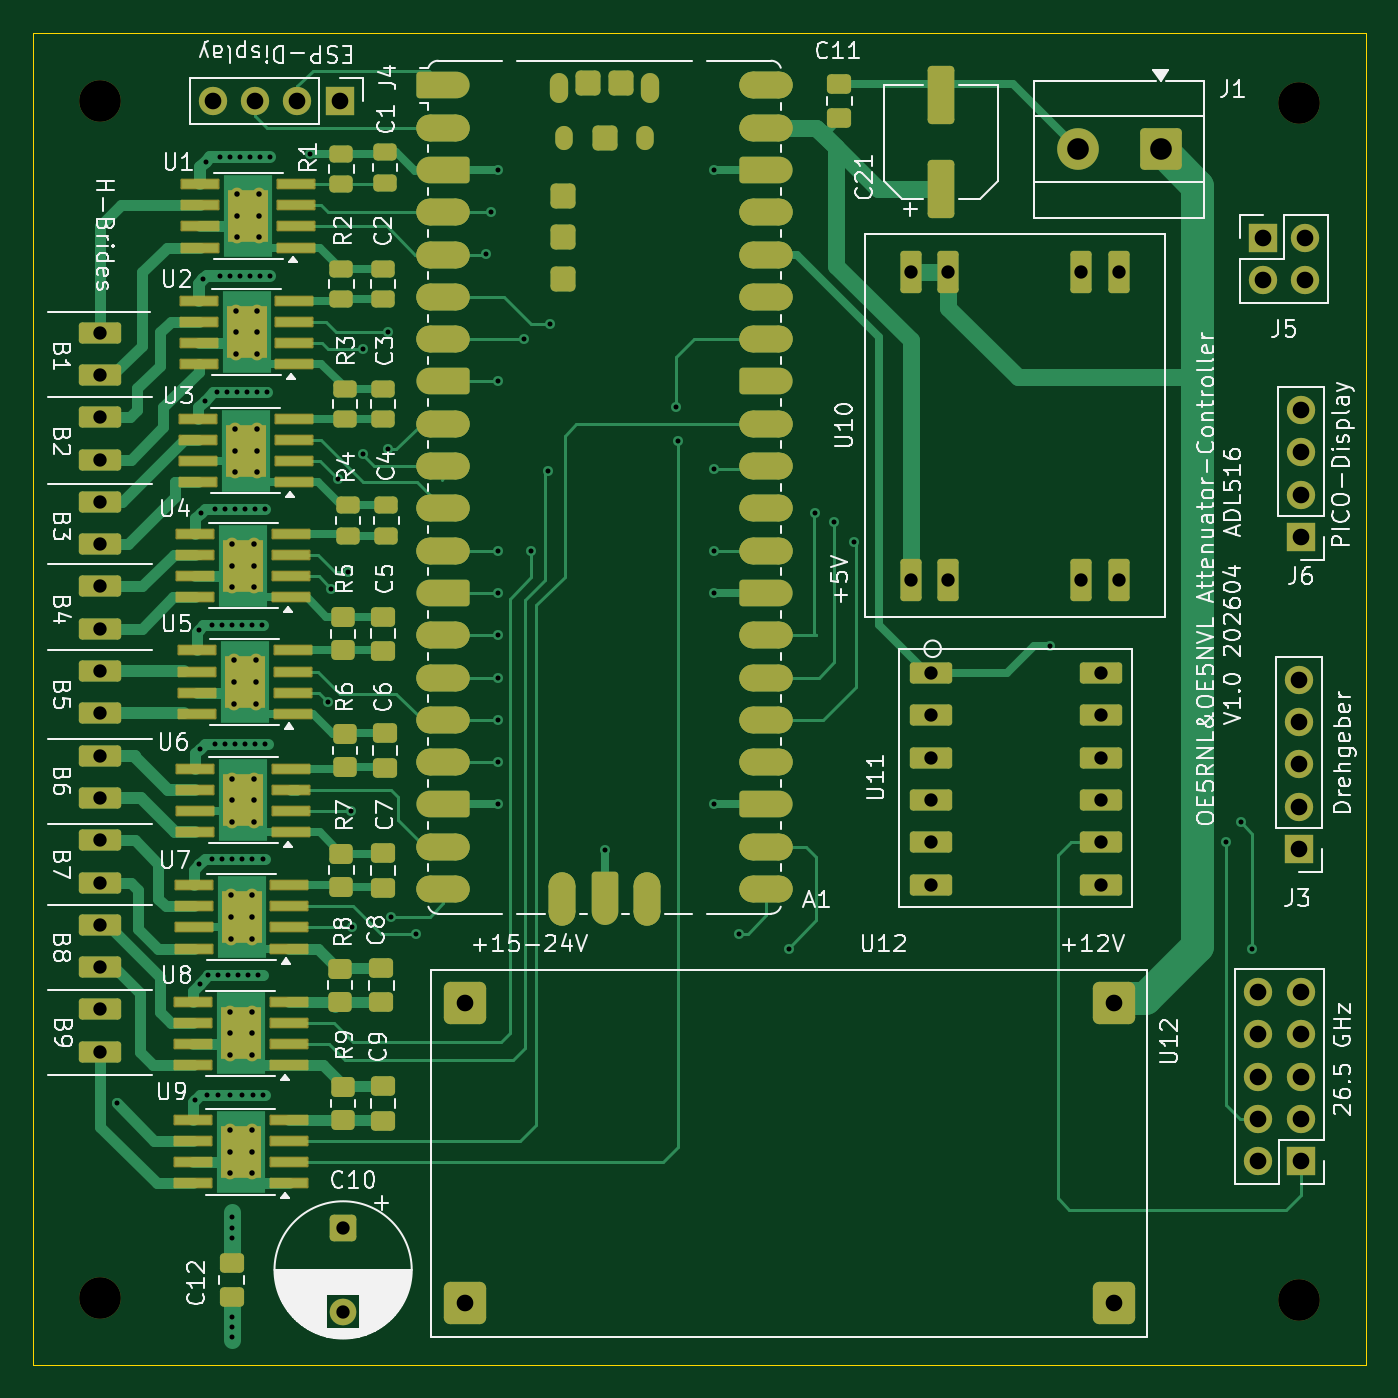
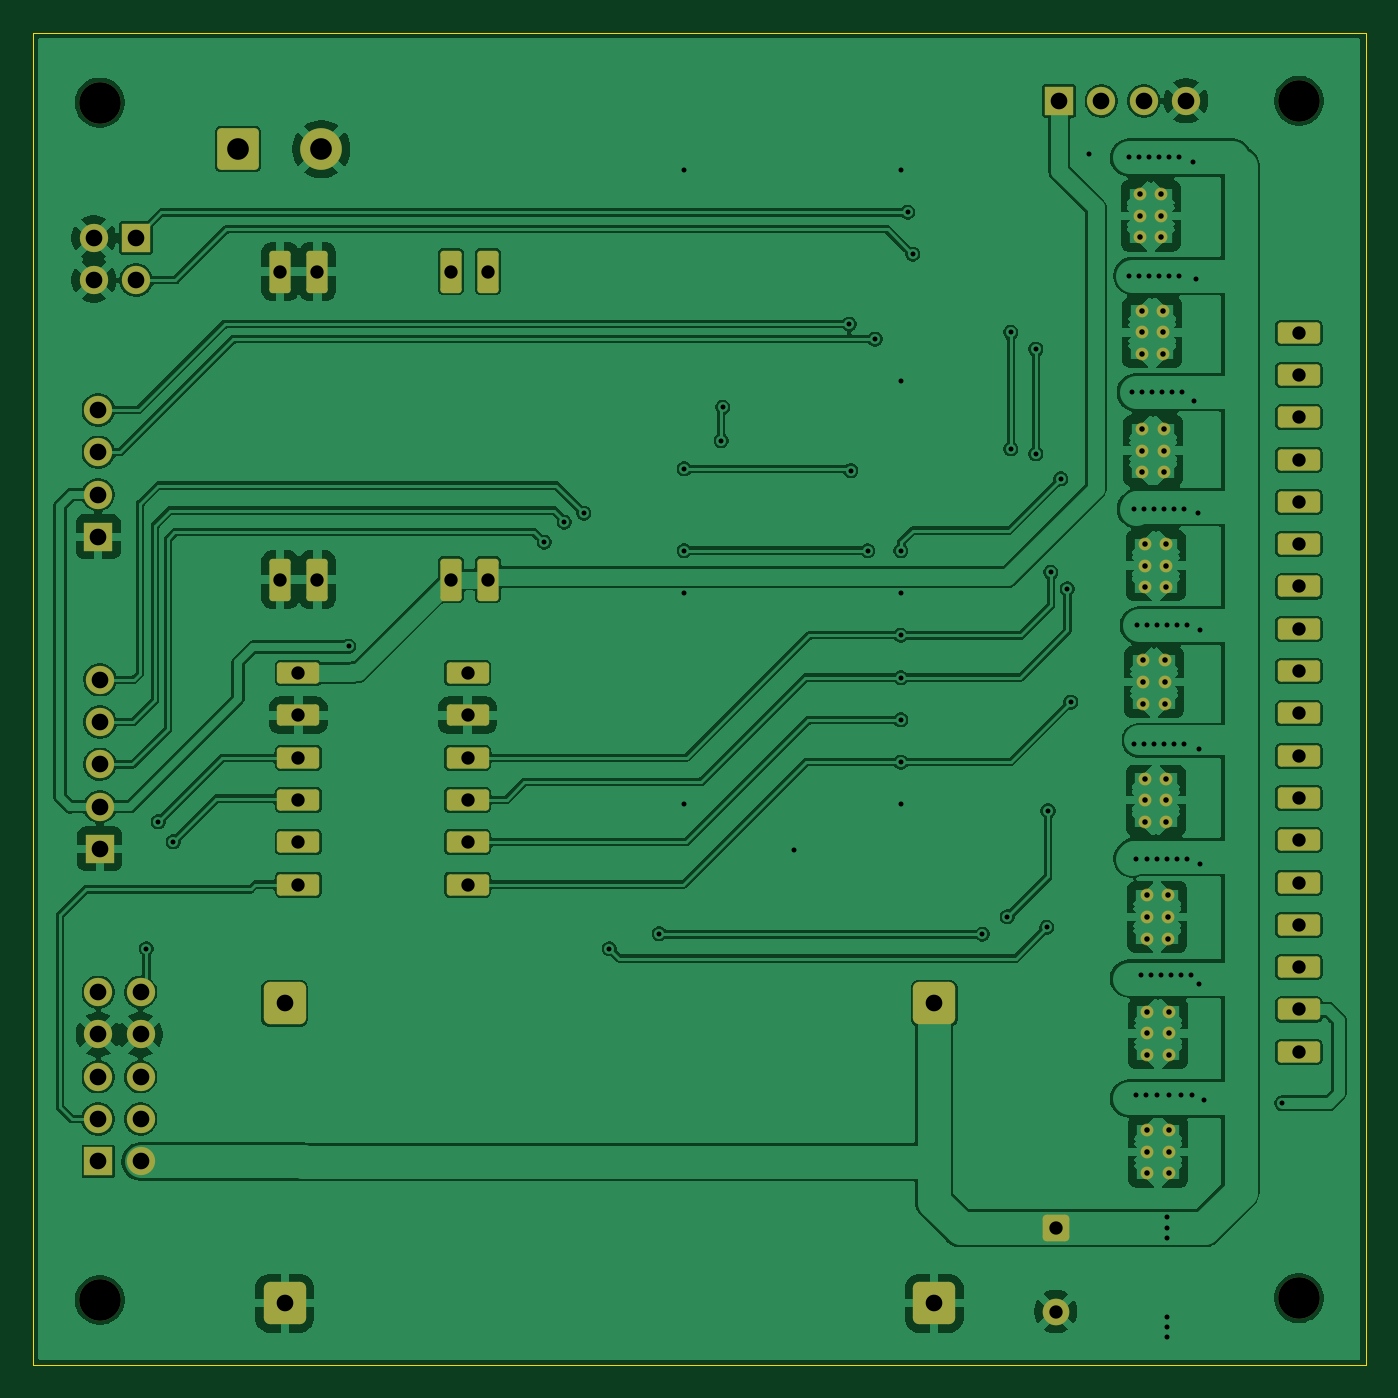
Circuit board: 11 layer files. Board 80.0 x 80.0 mm.
- bottom_copper: att-B_Cu.gbl (255994 bytes)
- bottom_mask: att-B_Mask.gbs (5438 bytes)
- paste: att-B_Paste.gbp (490 bytes)
- bottom_silk: att-B_Silkscreen.gbo (5448 bytes)
- outline: att-Edge_Cuts.gm1 (644 bytes)
- top_copper: att-F_Cu.gtl (56292 bytes)
- top_mask: att-F_Mask.gts (13982 bytes)
- paste: att-F_Paste.gtp (7074 bytes)
- top_silk: att-F_Silkscreen.gto (146641 bytes)
- drill: att-NPTH.drl (422 bytes)
- drill: att-PTH.drl (3793 bytes)

=== bottom_copper: att-B_Cu.gbl (255994 bytes, source omitted) ===
=== bottom_mask: att-B_Mask.gbs ===
%TF.GenerationSoftware,KiCad,Pcbnew,10.0.0-10.0.0~ubuntu24.04.1*%
%TF.CreationDate,2026-04-20T17:56:39+02:00*%
%TF.ProjectId,att,6174742e-6b69-4636-9164-5f7063625858,rev?*%
%TF.SameCoordinates,Original*%
%TF.FileFunction,Soldermask,Bot*%
%TF.FilePolarity,Negative*%
%FSLAX46Y46*%
G04 Gerber Fmt 4.6, Leading zero omitted, Abs format (unit mm)*
G04 Created by KiCad (PCBNEW 10.0.0-10.0.0~ubuntu24.04.1) date 2026-04-20 17:56:39*
%MOMM*%
%LPD*%
G01*
G04 APERTURE LIST*
G04 Aperture macros list*
%AMRoundRect*
0 Rectangle with rounded corners*
0 $1 Rounding radius*
0 $2 $3 $4 $5 $6 $7 $8 $9 X,Y pos of 4 corners*
0 Add a 4 corners polygon primitive as box body*
4,1,4,$2,$3,$4,$5,$6,$7,$8,$9,$2,$3,0*
0 Add four circle primitives for the rounded corners*
1,1,$1+$1,$2,$3*
1,1,$1+$1,$4,$5*
1,1,$1+$1,$6,$7*
1,1,$1+$1,$8,$9*
0 Add four rect primitives between the rounded corners*
20,1,$1+$1,$2,$3,$4,$5,0*
20,1,$1+$1,$4,$5,$6,$7,0*
20,1,$1+$1,$6,$7,$8,$9,0*
20,1,$1+$1,$8,$9,$2,$3,0*%
G04 Aperture macros list end*
%ADD10R,1.700000X1.700000*%
%ADD11C,1.700000*%
%ADD12RoundRect,0.381000X0.889000X0.889000X-0.889000X0.889000X-0.889000X-0.889000X0.889000X-0.889000X0*%
%ADD13C,2.500000*%
%ADD14C,0.770000*%
%ADD15RoundRect,0.250000X-0.550000X0.550000X-0.550000X-0.550000X0.550000X-0.550000X0.550000X0.550000X0*%
%ADD16C,1.600000*%
%ADD17RoundRect,0.250000X1.000000X1.000000X-1.000000X1.000000X-1.000000X-1.000000X1.000000X-1.000000X0*%
%ADD18RoundRect,0.190500X-1.079500X-0.444500X1.079500X-0.444500X1.079500X0.444500X-1.079500X0.444500X0*%
%ADD19RoundRect,0.190500X-0.444500X1.079500X-0.444500X-1.079500X0.444500X-1.079500X0.444500X1.079500X0*%
G04 APERTURE END LIST*
D10*
%TO.C,J2*%
X128696641Y-115280000D03*
D11*
X126156641Y-115280000D03*
X128696641Y-112740000D03*
X126156641Y-112740000D03*
X128696641Y-110200000D03*
X126156641Y-110200000D03*
X128696641Y-107660000D03*
X126156641Y-107660000D03*
X128696641Y-105120000D03*
X126156641Y-105120000D03*
%TD*%
D12*
%TO.C,U12*%
X78500000Y-123800000D03*
X78500000Y-105800000D03*
X117500000Y-123800000D03*
X117500000Y-105800000D03*
%TD*%
D13*
%TO.C,H3*%
X56600000Y-123500000D03*
%TD*%
D14*
%TO.C,U7*%
X65750000Y-101900000D03*
X65750000Y-100600000D03*
X65750000Y-99300000D03*
X64450000Y-101900000D03*
X64450000Y-100600000D03*
X64450000Y-99300000D03*
%TD*%
%TO.C,U3*%
X66000000Y-73900000D03*
X66000000Y-72600000D03*
X66000000Y-71300000D03*
X64700000Y-73900000D03*
X64700000Y-72600000D03*
X64700000Y-71300000D03*
%TD*%
D13*
%TO.C,H2*%
X128600000Y-51700000D03*
%TD*%
D14*
%TO.C,U6*%
X65850000Y-94900000D03*
X65850000Y-93600000D03*
X65850000Y-92300000D03*
X64550000Y-94900000D03*
X64550000Y-93600000D03*
X64550000Y-92300000D03*
%TD*%
%TO.C,U1*%
X66150000Y-59800000D03*
X66150000Y-58500000D03*
X66150000Y-57200000D03*
X64850000Y-59800000D03*
X64850000Y-58500000D03*
X64850000Y-57200000D03*
%TD*%
D15*
%TO.C,C10*%
X71200000Y-119297349D03*
D16*
X71200000Y-124297349D03*
%TD*%
D13*
%TO.C,H1*%
X56600000Y-51600000D03*
%TD*%
D10*
%TO.C,J3*%
X128600000Y-96520000D03*
D11*
X128600000Y-93980000D03*
X128600000Y-91440000D03*
X128600000Y-88900000D03*
X128600000Y-86360000D03*
%TD*%
D14*
%TO.C,U5*%
X65950000Y-87800000D03*
X65950000Y-86500000D03*
X65950000Y-85200000D03*
X64650000Y-87800000D03*
X64650000Y-86500000D03*
X64650000Y-85200000D03*
%TD*%
%TO.C,U8*%
X65700000Y-108900000D03*
X65700000Y-107600000D03*
X65700000Y-106300000D03*
X64400000Y-108900000D03*
X64400000Y-107600000D03*
X64400000Y-106300000D03*
%TD*%
%TO.C,U9*%
X65700000Y-116000000D03*
X65700000Y-114700000D03*
X65700000Y-113400000D03*
X64400000Y-116000000D03*
X64400000Y-114700000D03*
X64400000Y-113400000D03*
%TD*%
%TO.C,U4*%
X65850000Y-80800000D03*
X65850000Y-79500000D03*
X65850000Y-78200000D03*
X64550000Y-80800000D03*
X64550000Y-79500000D03*
X64550000Y-78200000D03*
%TD*%
D13*
%TO.C,H4*%
X128600000Y-123600000D03*
%TD*%
D10*
%TO.C,J6*%
X128700000Y-77780000D03*
D11*
X128700000Y-75240000D03*
X128700000Y-72700000D03*
X128700000Y-70160000D03*
%TD*%
D17*
%TO.C,J1*%
X120300000Y-54500000D03*
D13*
X115300000Y-54500000D03*
%TD*%
D18*
%TO.C,U11*%
X106520000Y-85960000D03*
X106520000Y-88500000D03*
X106520000Y-91040000D03*
X106520000Y-93580000D03*
X106520000Y-96120000D03*
X106520000Y-98660000D03*
X116680000Y-98660000D03*
X116680000Y-96120000D03*
X116680000Y-93580000D03*
X116680000Y-91040000D03*
X116680000Y-88500000D03*
X116680000Y-85960000D03*
%TD*%
%TO.C,U13*%
X56600000Y-65520000D03*
X56600000Y-68060000D03*
X56600000Y-70600000D03*
X56600000Y-73140000D03*
X56600000Y-75680000D03*
X56600000Y-78220000D03*
X56600000Y-80760000D03*
X56600000Y-83300000D03*
X56600000Y-85840000D03*
X56600000Y-88380000D03*
X56600000Y-90920000D03*
X56600000Y-93460000D03*
X56600000Y-96000000D03*
X56600000Y-98540000D03*
X56600000Y-101080000D03*
X56600000Y-103620000D03*
X56600000Y-106160000D03*
X56600000Y-108700000D03*
%TD*%
D10*
%TO.C,J4*%
X71000000Y-51600000D03*
D11*
X68460000Y-51600000D03*
X65920000Y-51600000D03*
X63380000Y-51600000D03*
%TD*%
D19*
%TO.C,U10*%
X117780000Y-80350000D03*
X115530000Y-80350000D03*
X107530000Y-61850000D03*
X105280000Y-61850000D03*
X117780000Y-61850000D03*
X115530000Y-61850000D03*
X107530000Y-80350000D03*
X105280000Y-80350000D03*
%TD*%
D10*
%TO.C,J5*%
X126425000Y-59825000D03*
D11*
X128965000Y-59825000D03*
X126425000Y-62365000D03*
X128965000Y-62365000D03*
%TD*%
D14*
%TO.C,U2*%
X66050000Y-66800000D03*
X66050000Y-65500000D03*
X66050000Y-64200000D03*
X64750000Y-66800000D03*
X64750000Y-65500000D03*
X64750000Y-64200000D03*
%TD*%
M02*

=== paste: att-B_Paste.gbp ===
%TF.GenerationSoftware,KiCad,Pcbnew,10.0.0-10.0.0~ubuntu24.04.1*%
%TF.CreationDate,2026-04-20T17:56:39+02:00*%
%TF.ProjectId,att,6174742e-6b69-4636-9164-5f7063625858,rev?*%
%TF.SameCoordinates,Original*%
%TF.FileFunction,Paste,Bot*%
%TF.FilePolarity,Positive*%
%FSLAX46Y46*%
G04 Gerber Fmt 4.6, Leading zero omitted, Abs format (unit mm)*
G04 Created by KiCad (PCBNEW 10.0.0-10.0.0~ubuntu24.04.1) date 2026-04-20 17:56:39*
%MOMM*%
%LPD*%
G01*
G04 APERTURE LIST*
G04 APERTURE END LIST*
M02*

=== bottom_silk: att-B_Silkscreen.gbo (5448 bytes, source omitted) ===
=== outline: att-Edge_Cuts.gm1 ===
%TF.GenerationSoftware,KiCad,Pcbnew,10.0.0-10.0.0~ubuntu24.04.1*%
%TF.CreationDate,2026-04-20T17:56:39+02:00*%
%TF.ProjectId,att,6174742e-6b69-4636-9164-5f7063625858,rev?*%
%TF.SameCoordinates,Original*%
%TF.FileFunction,Profile,NP*%
%FSLAX46Y46*%
G04 Gerber Fmt 4.6, Leading zero omitted, Abs format (unit mm)*
G04 Created by KiCad (PCBNEW 10.0.0-10.0.0~ubuntu24.04.1) date 2026-04-20 17:56:39*
%MOMM*%
%LPD*%
G01*
G04 APERTURE LIST*
%TA.AperFunction,Profile*%
%ADD10C,0.050000*%
%TD*%
G04 APERTURE END LIST*
D10*
X52600000Y-47500000D02*
X132600000Y-47500000D01*
X132600000Y-127500000D01*
X52600000Y-127500000D01*
X52600000Y-47500000D01*
M02*

=== top_copper: att-F_Cu.gtl (56292 bytes, source omitted) ===
=== top_mask: att-F_Mask.gts (13982 bytes, source omitted) ===
=== paste: att-F_Paste.gtp (7074 bytes, source omitted) ===
=== top_silk: att-F_Silkscreen.gto (146641 bytes, source omitted) ===
=== drill: att-NPTH.drl ===
M48
; DRILL file KiCad 10.0.0-10.0.0~ubuntu24.04.1 date 2026-04-20T17:56:43
; FORMAT={-:-/ absolute / metric / decimal}
; #@! TF.CreationDate,2026-04-20T17:56:43+02:00
; #@! TF.GenerationSoftware,Kicad,Pcbnew,10.0.0-10.0.0~ubuntu24.04.1
; #@! TF.FileFunction,NonPlated,1,2,NPTH
FMAT,2
METRIC
; #@! TA.AperFunction,NonPlated,NPTH,ComponentDrill
T1C2.500
%
G90
G05
T1
X56.6Y-51.6
X56.6Y-123.5
X128.6Y-51.7
X128.6Y-123.6
M30

=== drill: att-PTH.drl ===
M48
; DRILL file KiCad 10.0.0-10.0.0~ubuntu24.04.1 date 2026-04-20T17:56:43
; FORMAT={-:-/ absolute / metric / decimal}
; #@! TF.CreationDate,2026-04-20T17:56:43+02:00
; #@! TF.GenerationSoftware,Kicad,Pcbnew,10.0.0-10.0.0~ubuntu24.04.1
; #@! TF.FileFunction,Plated,1,2,PTH
FMAT,2
METRIC
; #@! TA.AperFunction,Plated,PTH,ViaDrill
T1C0.300
; #@! TA.AperFunction,Plated,PTH,ComponentDrill
T2C0.330
; #@! TA.AperFunction,Plated,PTH,ComponentDrill
T3C0.800
; #@! TA.AperFunction,Plated,PTH,ComponentDrill
T4C1.000
; #@! TA.AperFunction,Plated,PTH,ComponentDrill
T5C1.300
%
G90
G05
T1
X57.6Y-111.8
X62.3Y-111.6
X62.55Y-83.35
X62.55Y-97.45
X62.6Y-90.5
X62.6Y-104.6
X62.65Y-76.35
X62.8Y-62.3
X62.9Y-69.6
X62.95Y-55.25
X63.0Y-111.3
X63.1Y-104.1
X63.3Y-83.1
X63.3Y-97.1
X63.5Y-76.1
X63.5Y-90.2
X63.6Y-69.1
X63.7Y-104.1
X63.7Y-111.3
X63.8Y-55.0
X63.8Y-62.1
X63.9Y-83.1
X63.9Y-97.1
X64.1Y-76.1
X64.1Y-90.2
X64.2Y-69.1
X64.3Y-104.1
X64.4Y-55.0
X64.4Y-62.1
X64.4Y-111.3
X64.5Y-83.1
X64.5Y-97.1
X64.5Y-118.6
X64.5Y-119.3
X64.5Y-119.9
X64.5Y-124.6
X64.5Y-125.2
X64.5Y-125.8
X64.7Y-76.1
X64.7Y-90.2
X64.8Y-69.1
X64.9Y-104.1
X65.0Y-55.0
X65.0Y-62.1
X65.1Y-83.1
X65.1Y-97.1
X65.1Y-111.3
X65.3Y-76.1
X65.3Y-90.2
X65.4Y-69.1
X65.5Y-104.1
X65.6Y-55.0
X65.6Y-62.1
X65.7Y-83.1
X65.7Y-97.1
X65.8Y-111.3
X65.9Y-76.1
X65.9Y-90.2
X66.0Y-69.1
X66.1Y-104.1
X66.2Y-55.0
X66.2Y-62.1
X66.3Y-83.1
X66.4Y-97.1
X66.4Y-111.3
X66.5Y-76.1
X66.5Y-90.2
X66.6Y-69.1
X66.8Y-55.0
X66.8Y-62.1
X69.2Y-54.8
X70.3Y-87.7
X70.5Y-80.9
X70.9Y-74.3
X71.5Y-79.9
X71.665Y-94.235
X71.735Y-101.235
X72.4Y-66.5
X72.4Y-72.8
X73.9Y-65.5
X73.9Y-72.5
X74.1Y-100.6
X75.6Y-101.65
X79.8Y-60.8
X80.1Y-58.3
X80.5Y-55.75
X80.5Y-68.45
X80.5Y-78.6
X80.5Y-81.15
X80.5Y-83.69
X80.5Y-86.23
X80.5Y-88.77
X80.5Y-91.3
X80.5Y-93.8
X82.05Y-65.9
X82.5Y-78.6
X83.5Y-73.8
X83.6Y-65.0
X86.9Y-96.6
X91.2Y-70.0
X91.3Y-72.0
X93.5Y-55.75
X93.5Y-73.7
X93.5Y-78.6
X93.5Y-81.15
X93.5Y-93.85
X95.0Y-101.6
X98.0Y-102.5
X99.55Y-76.35
X100.7Y-76.9
X101.9Y-78.1
X113.65Y-84.35
X124.2Y-96.1
X125.1Y-94.9
X125.8Y-102.5
T2
X64.4Y-106.3
X64.4Y-107.6
X64.4Y-108.9
X64.4Y-113.4
X64.4Y-114.7
X64.4Y-116.0
X64.45Y-99.3
X64.45Y-100.6
X64.45Y-101.9
X64.55Y-78.2
X64.55Y-79.5
X64.55Y-80.8
X64.55Y-92.3
X64.55Y-93.6
X64.55Y-94.9
X64.65Y-85.2
X64.65Y-86.5
X64.65Y-87.8
X64.7Y-71.3
X64.7Y-72.6
X64.7Y-73.9
X64.75Y-64.2
X64.75Y-65.5
X64.75Y-66.8
X64.85Y-57.2
X64.85Y-58.5
X64.85Y-59.8
X65.7Y-106.3
X65.7Y-107.6
X65.7Y-108.9
X65.7Y-113.4
X65.7Y-114.7
X65.7Y-116.0
X65.75Y-99.3
X65.75Y-100.6
X65.75Y-101.9
X65.85Y-78.2
X65.85Y-79.5
X65.85Y-80.8
X65.85Y-92.3
X65.85Y-93.6
X65.85Y-94.9
X65.95Y-85.2
X65.95Y-86.5
X65.95Y-87.8
X66.0Y-71.3
X66.0Y-72.6
X66.0Y-73.9
X66.05Y-64.2
X66.05Y-65.5
X66.05Y-66.8
X66.15Y-57.2
X66.15Y-58.5
X66.15Y-59.8
T3
X56.6Y-65.52
X56.6Y-68.06
X56.6Y-70.6
X56.6Y-73.14
X56.6Y-75.68
X56.6Y-78.22
X56.6Y-80.76
X56.6Y-83.3
X56.6Y-85.84
X56.6Y-88.38
X56.6Y-90.92
X56.6Y-93.46
X56.6Y-96.0
X56.6Y-98.54
X56.6Y-101.08
X56.6Y-103.62
X56.6Y-106.16
X56.6Y-108.7
X71.2Y-119.297
X71.2Y-124.297
X105.28Y-61.85
X105.28Y-80.35
X106.52Y-85.96
X106.52Y-88.5
X106.52Y-91.04
X106.52Y-93.58
X106.52Y-96.12
X106.52Y-98.66
X107.53Y-61.85
X107.53Y-80.35
X115.53Y-61.85
X115.53Y-80.35
X116.68Y-85.96
X116.68Y-88.5
X116.68Y-91.04
X116.68Y-93.58
X116.68Y-96.12
X116.68Y-98.66
X117.78Y-61.85
X117.78Y-80.35
T4
X63.38Y-51.6
X65.92Y-51.6
X68.46Y-51.6
X71.0Y-51.6
X78.5Y-105.8
X78.5Y-123.8
X117.5Y-105.8
X117.5Y-123.8
X126.157Y-105.12
X126.157Y-107.66
X126.157Y-110.2
X126.157Y-112.74
X126.157Y-115.28
X126.425Y-59.825
X126.425Y-62.365
X128.6Y-86.36
X128.6Y-88.9
X128.6Y-91.44
X128.6Y-93.98
X128.6Y-96.52
X128.697Y-105.12
X128.697Y-107.66
X128.697Y-110.2
X128.697Y-112.74
X128.697Y-115.28
X128.7Y-70.16
X128.7Y-72.7
X128.7Y-75.24
X128.7Y-77.78
X128.965Y-59.825
X128.965Y-62.365
T5
X115.3Y-54.5
X120.3Y-54.5
M30
